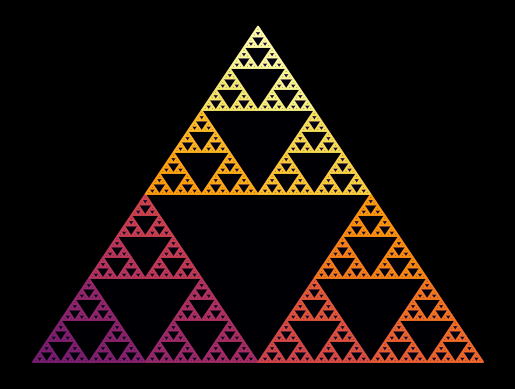

Source code (Python):
'''
[redacted]
Date Created: 2021-07-03

[redacted]

Write a program that draws a recursive image.

For example, a Sierpinski triangle, a Barnsley fern, or a Mandelbrot set 
fractal would be good drawings.

Any recursive image will do, but try to make them look fun or interesting.

Bonus points for adding a color scheme!

Please post a link to a sample image produced by your program, and above 
all, be creative.

'''

import sys
if sys.version[0] != '3':
    raise Exception("Python 2 is no longer supported, please use Python 3")

import numpy as np
import matplotlib.pyplot as plt
import matplotlib.cm as cm

from random import sample

class EquiTriangle:

    def __init__(self, leg_size=1., vert_coords=(0.,0.), vert='left'):

        self.leg_size   = leg_size

        if vert.lower() == 'left':
            self.vert_left  = vert_coords
            self.vert_right = ( vert_coords[0] +     self.leg_size, vert_coords[1]                                   )
            self.vert_top   = ( vert_coords[0] + 0.5*self.leg_size, vert_coords[1] + (3.**(0.5)) * 0.5*self.leg_size )

        elif vert.lower() == 'right':
            self.vert_right = vert_coords
            self.vert_left  = ( vert_coords[0] -     self.leg_size, vert_coords[1]                                   )
            self.vert_top   = ( vert_coords[0] - 0.5*self.leg_size, vert_coords[1] + (3.**(0.5)) * 0.5*self.leg_size )

        elif vert.lower() == 'top':
            self.vert_top   = vert_coords
            self.vert_right = ( vert_coords[0] + 0.5*self.leg_size, vert_coords[1] - (3.**(0.5)) * 0.5*self.leg_size )
            self.vert_left  = ( vert_coords[0] - 0.5*self.leg_size, vert_coords[1] - (3.**(0.5)) * 0.5*self.leg_size )

        self.xcoords    = [self.vert_left[0], self.vert_top[0], self.vert_right[0], self.vert_left[0] ]
        self.ycoords    = [self.vert_left[1], self.vert_top[1], self.vert_right[1], self.vert_left[1] ]


class SierpinksiTriangle:

    def __init__(self, main_triangle=EquiTriangle(), max_levels=3):

        self.max_levels = max_levels
        self.triangles = { i : [] for i in range(self.max_levels+1) }
        self.triangles[0].append(main_triangle)

    def build_set(self,):
        [[self.__build(tri,level) for tri in parent] for level, parent in self.triangles.items()]

    def __build(self,tri,level):
        if level == self.max_levels: return
        self.triangles[level+1].append(EquiTriangle(tri.leg_size*0.5, tri.vert_left,  vert='left'))
        self.triangles[level+1].append(EquiTriangle(tri.leg_size*0.5, tri.vert_right, vert='right'))
        self.triangles[level+1].append(EquiTriangle(tri.leg_size*0.5, tri.vert_top,   vert='top'))

    def plot_set(self):

        dlen = sum(len(v) for v in self.triangles.values())
        colors = cm.inferno_r(np.linspace(0,1,dlen))
        # colors = colors[1:-1]
        colors = colors[::-1]

        fig = plt.figure()
        fig.patch.set_facecolor('k')
        j = 0
        for k,v in self.triangles.items():

            # colors = cm.inferno_r(np.linspace(0,1,len(v)+3))
            # colors = colors[1:-1]
            # colors = colors[::-1]

            for i,tri in enumerate(v):
                plt.fill(tri.xcoords, tri.ycoords, color=colors[j])
                j+=1

        plt.axis("off")
        # plt.savefig("../images/fair_0007_sierpinski_triangle.pdf", dpi=1096)
        plt.show()


if __name__ == '__main__':

    sie = SierpinksiTriangle(max_levels=7)
    sie.build_set()
    sie.plot_set()